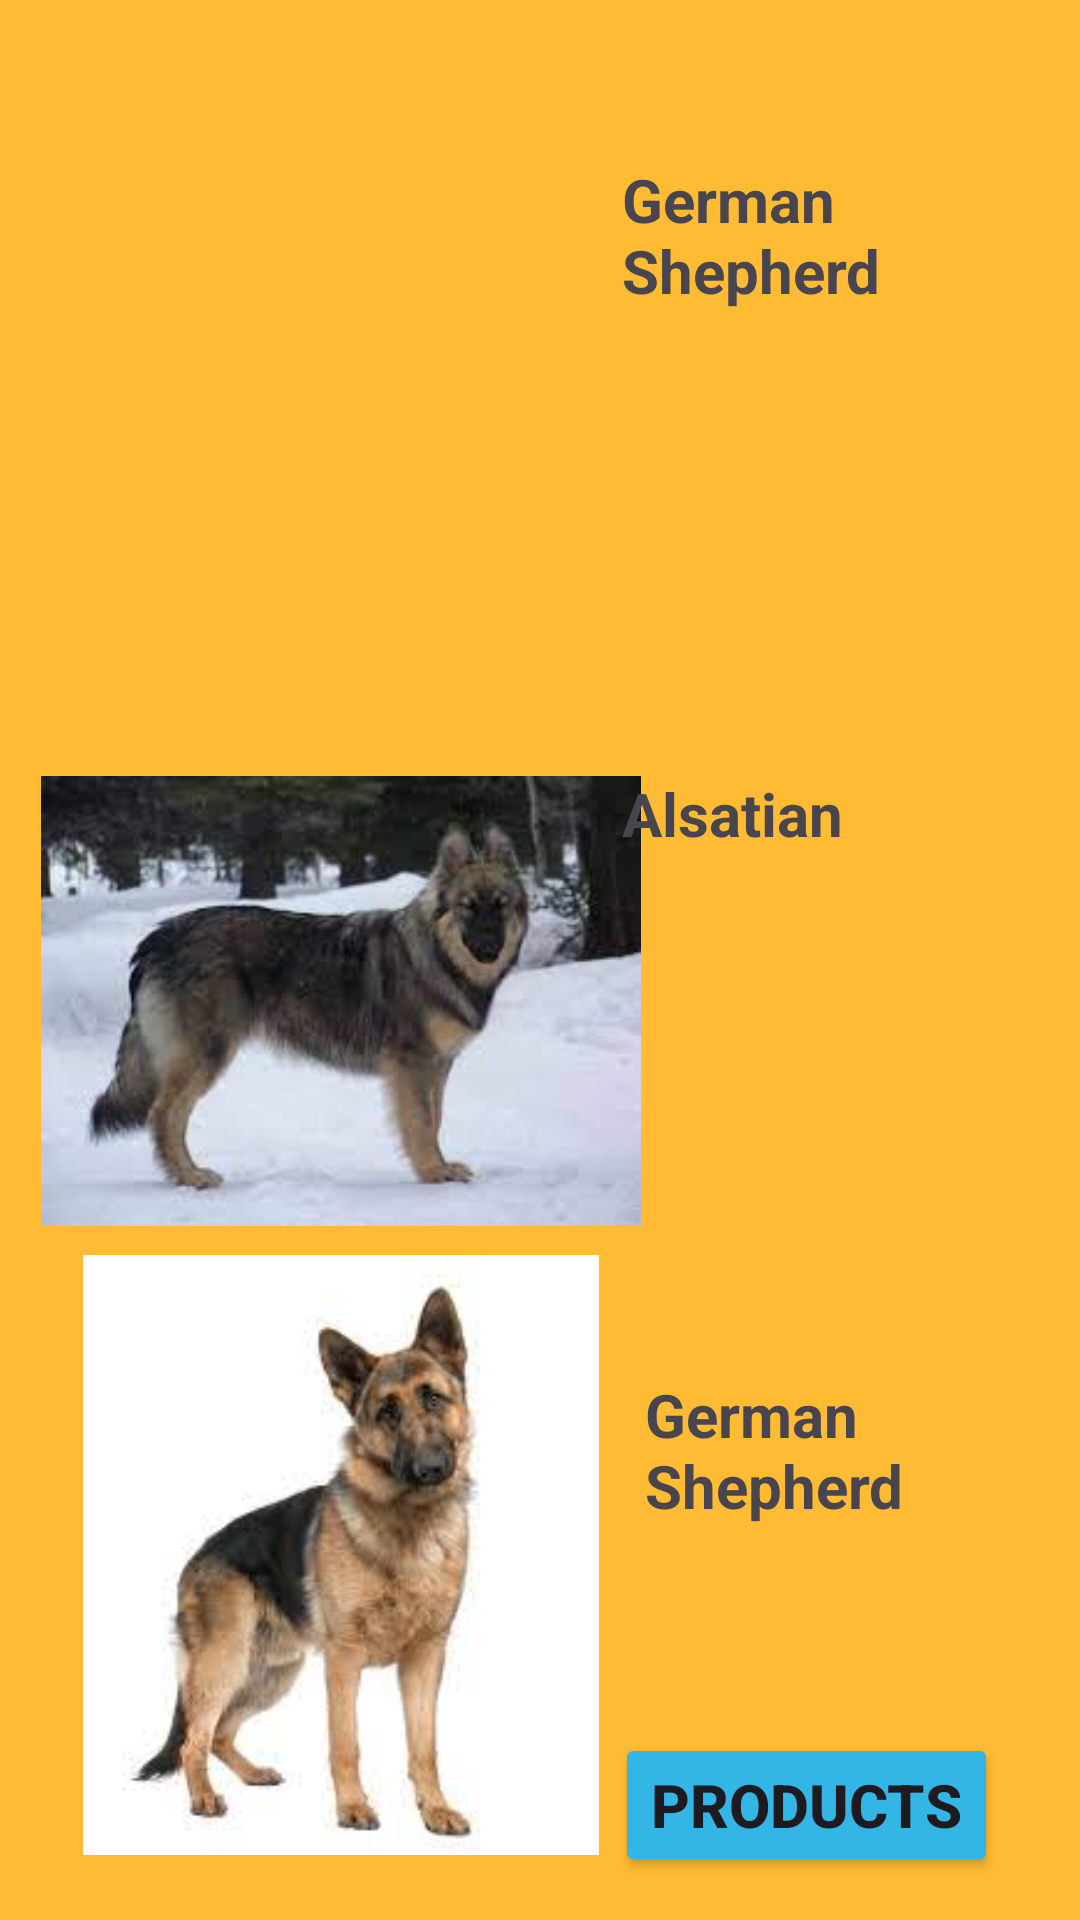

Android layout source for this screen:
<!-- AndroidManifest.xml: application theme Theme.AlecAfternoonApp -->
<!-- res/layout/activity_image.xml -->
<?xml version="1.0" encoding="utf-8"?>
<androidx.constraintlayout.widget.ConstraintLayout xmlns:android="http://schemas.android.com/apk/res/android"
    xmlns:app="http://schemas.android.com/apk/res-auto"
    xmlns:tools="http://schemas.android.com/tools"
    android:layout_width="match_parent"
    android:layout_height="match_parent"
    android:background="@android:color/holo_orange_light"
    tools:context=".ImageActivity">


    <ImageView
        android:id="@+id/image1"
        android:layout_width="200dp"
        android:layout_height="200dp"
        android:src="@drawable/als1"
        app:layout_constraintBottom_toBottomOf="parent"
        app:layout_constraintEnd_toEndOf="parent"
        app:layout_constraintHorizontal_bias="0.075"
        app:layout_constraintStart_toStartOf="parent"
        app:layout_constraintTop_toTopOf="parent"
        app:layout_constraintVertical_bias="0.086" />

    <ImageView
        android:id="@+id/image2"
        android:layout_width="200dp"
        android:layout_height="200dp"
        android:src="@drawable/als2"
        app:layout_constraintBottom_toBottomOf="parent"
        app:layout_constraintEnd_toEndOf="parent"
        app:layout_constraintHorizontal_bias="0.085"
        app:layout_constraintStart_toStartOf="parent"
        app:layout_constraintTop_toTopOf="parent"
        app:layout_constraintVertical_bias="0.531" />

    <ImageView
        android:id="@+id/image3"
        android:layout_width="200dp"
        android:layout_height="200dp"
        android:src="@drawable/als3"
        app:layout_constraintBottom_toBottomOf="parent"
        app:layout_constraintEnd_toEndOf="parent"
        app:layout_constraintHorizontal_bias="0.085"
        app:layout_constraintStart_toStartOf="parent"
        app:layout_constraintTop_toTopOf="parent"
        app:layout_constraintVertical_bias="0.951" />

    <TextView
        android:id="@+id/textView10"
        android:layout_width="100dp"
        android:layout_height="100dp"
        android:text="German Shepherd"
        android:textSize="20dp"
        android:textStyle="bold"
        app:layout_constraintBottom_toBottomOf="parent"
        app:layout_constraintEnd_toEndOf="parent"
        app:layout_constraintHorizontal_bias="0.797"
        app:layout_constraintStart_toStartOf="parent"
        app:layout_constraintTop_toTopOf="parent"
        app:layout_constraintVertical_bias="0.098" />

    <TextView
        android:id="@+id/textView12"
        android:layout_width="100dp"
        android:layout_height="100dp"
        android:text="Alsatian"
        android:textSize="20dp"
        android:textStyle="bold"
        app:layout_constraintBottom_toBottomOf="parent"
        app:layout_constraintEnd_toEndOf="parent"
        app:layout_constraintHorizontal_bias="0.797"
        app:layout_constraintStart_toStartOf="parent"
        app:layout_constraintTop_toTopOf="parent"
        app:layout_constraintVertical_bias="0.477" />

    <TextView
        android:id="@+id/textView13"
        android:layout_width="100dp"
        android:layout_height="100dp"
        android:text="German Shepherd"
        android:textSize="20dp"
        android:textStyle="bold"
        app:layout_constraintBottom_toBottomOf="parent"
        app:layout_constraintEnd_toEndOf="parent"
        app:layout_constraintHorizontal_bias="0.827"
        app:layout_constraintStart_toStartOf="parent"
        app:layout_constraintTop_toTopOf="parent"
        app:layout_constraintVertical_bias="0.848" />

    <Button
        android:id="@+id/btndog"
        android:layout_width="wrap_content"
        android:layout_height="wrap_content"
        android:backgroundTint="@android:color/holo_blue_light"
        android:text="products"
        android:textSize="20dp"
        android:textStyle="bold"
        app:layout_constraintBottom_toBottomOf="parent"
        app:layout_constraintEnd_toEndOf="parent"
        app:layout_constraintHorizontal_bias="0.882"
        app:layout_constraintStart_toStartOf="parent"
        app:layout_constraintTop_toTopOf="parent"
        app:layout_constraintVertical_bias="0.976" />


</androidx.constraintlayout.widget.ConstraintLayout>
<!-- resources referenced by this layout -->
<resources>
  <!-- drawable als2: jpeg bitmap (drawable, 5818 bytes) -->
  <!-- drawable als3: jpeg bitmap (drawable, 4848 bytes) -->
  <style name="Theme.AlecAfternoonApp" parent="Base.Theme.AlecAfternoonApp" />
  <style name="Base.Theme.AlecAfternoonApp" parent="Theme.Material3.DayNight.NoActionBar">
          
          
      </style>
</resources>
